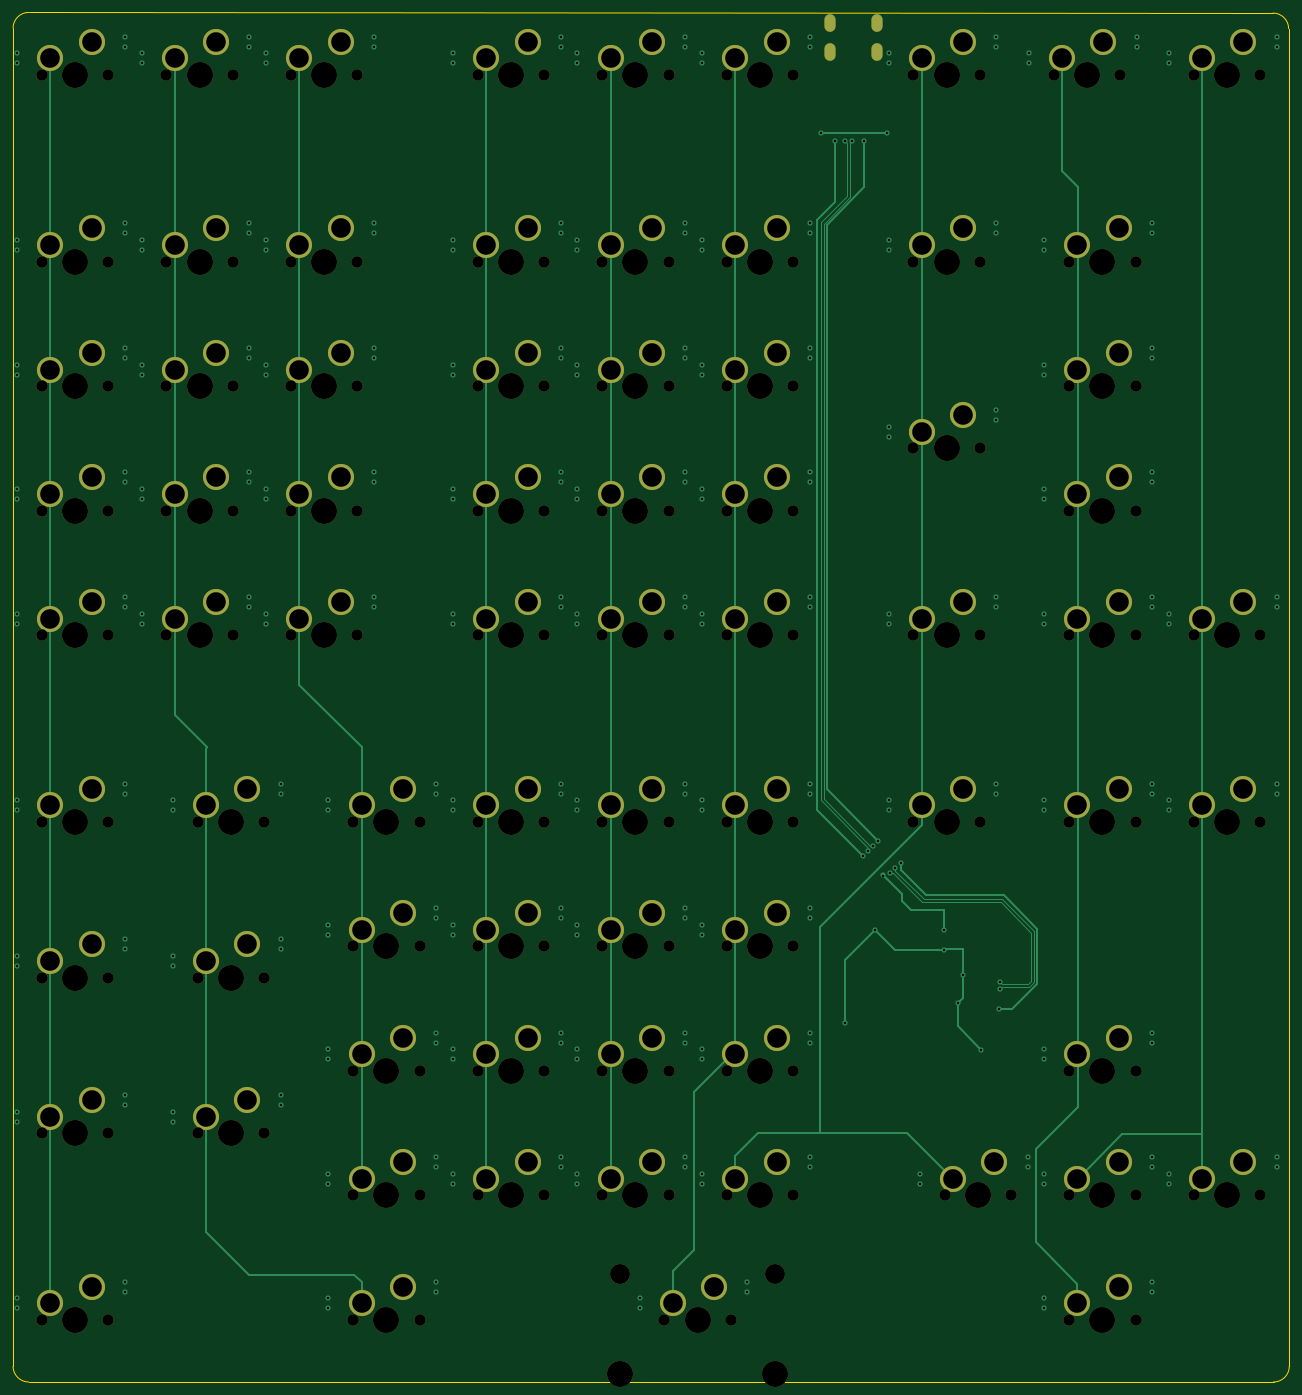
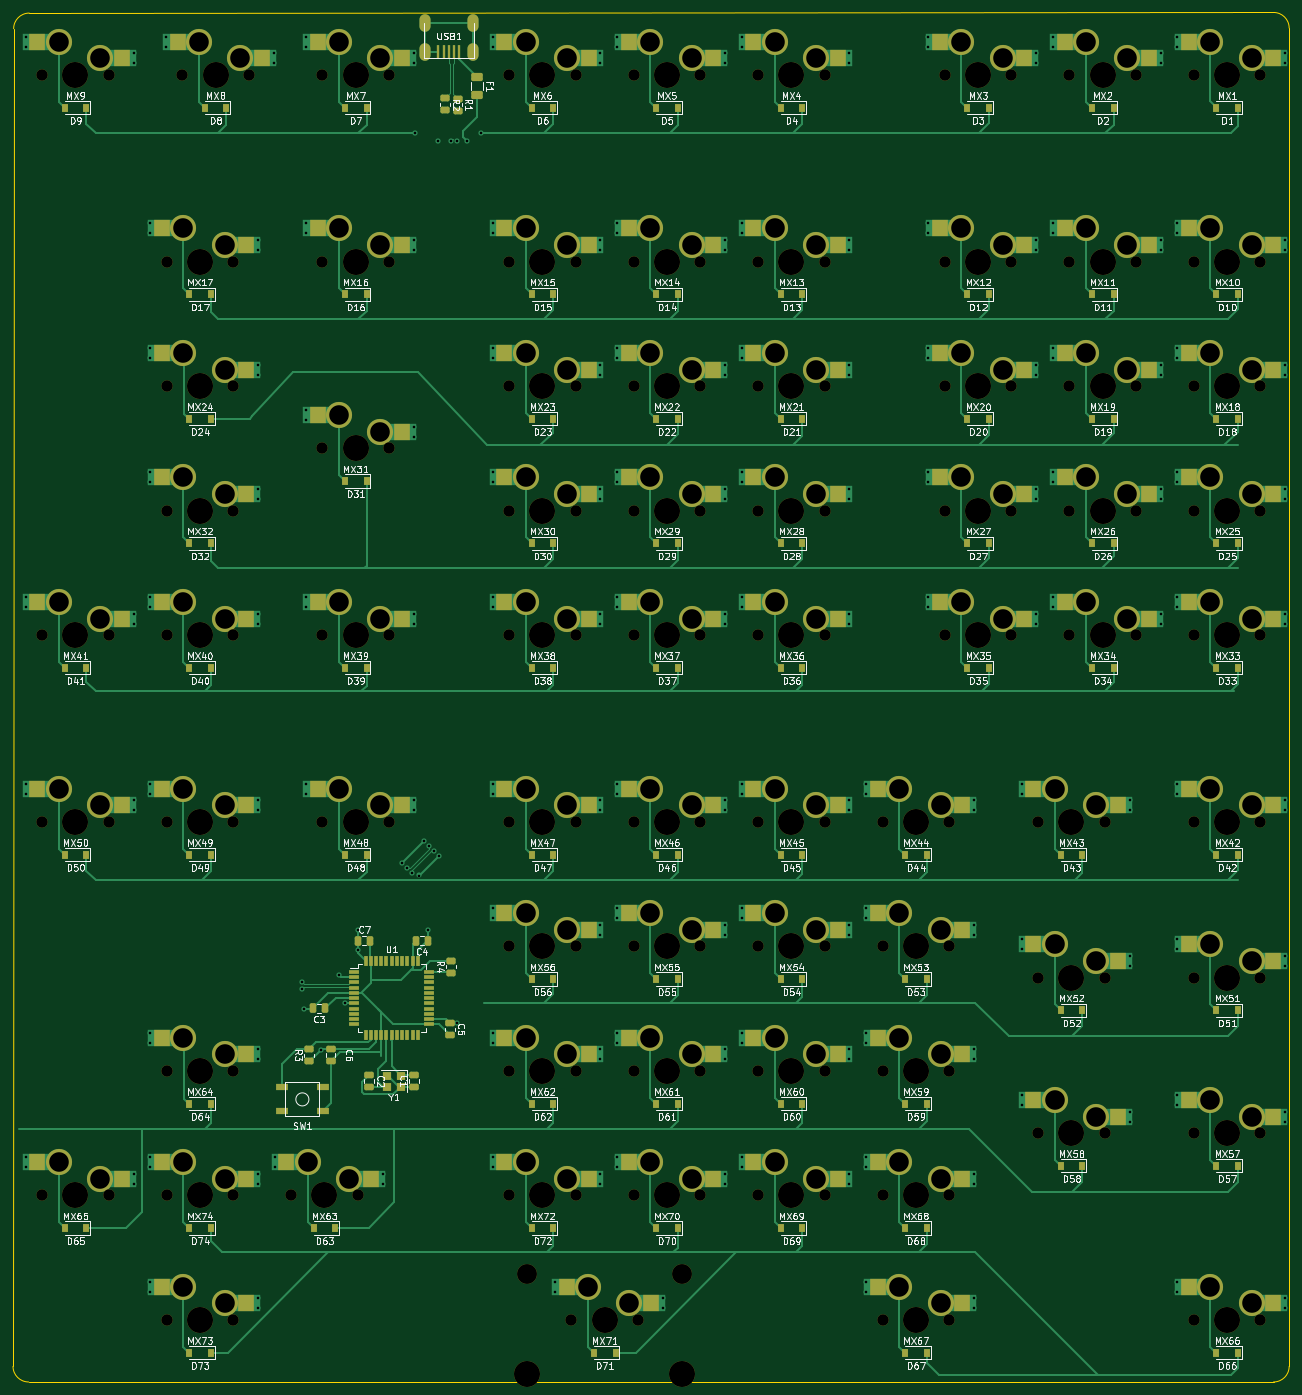
Circuit board: 11 layer files. Board 195.3 x 209.6 mm.
- bottom_copper: MA Command Keyboard changed footprint-B_Cu.gbr (72290 bytes)
- bottom_mask: MA Command Keyboard changed footprint-B_Mask.gbr (27312 bytes)
- paste: MA Command Keyboard changed footprint-B_Paste.gbr (15205 bytes)
- bottom_silk: MA Command Keyboard changed footprint-B_Silkscreen.gbr (172910 bytes)
- outline: MA Command Keyboard changed footprint-Edge_Cuts.gbr (1042 bytes)
- top_copper: MA Command Keyboard changed footprint-F_Cu.gbr (27278 bytes)
- top_mask: MA Command Keyboard changed footprint-F_Mask.gbr (13644 bytes)
- paste: MA Command Keyboard changed footprint-F_Paste.gbr (486 bytes)
- top_silk: MA Command Keyboard changed footprint-F_Silkscreen.gbr (487 bytes)
- drill: MA Command Keyboard changed footprint-NPTH.drl (4415 bytes)
- drill: MA Command Keyboard changed footprint-PTH.drl (8828 bytes)

=== bottom_copper: MA Command Keyboard changed footprint-B_Cu.gbr (72290 bytes, source omitted) ===
=== bottom_mask: MA Command Keyboard changed footprint-B_Mask.gbr (27312 bytes, source omitted) ===
=== paste: MA Command Keyboard changed footprint-B_Paste.gbr (15205 bytes, source omitted) ===
=== bottom_silk: MA Command Keyboard changed footprint-B_Silkscreen.gbr (172910 bytes, source omitted) ===
=== outline: MA Command Keyboard changed footprint-Edge_Cuts.gbr ===
%TF.GenerationSoftware,KiCad,Pcbnew,(6.0.11)*%
%TF.CreationDate,2023-02-04T12:28:33-08:00*%
%TF.ProjectId,MA Command Keyboard changed footprint,4d412043-6f6d-46d6-916e-64204b657962,rev?*%
%TF.SameCoordinates,Original*%
%TF.FileFunction,Profile,NP*%
%FSLAX46Y46*%
G04 Gerber Fmt 4.6, Leading zero omitted, Abs format (unit mm)*
G04 Created by KiCad (PCBNEW (6.0.11)) date 2023-02-04 12:28:33*
%MOMM*%
%LPD*%
G01*
G04 APERTURE LIST*
%TA.AperFunction,Profile*%
%ADD10C,0.100000*%
%TD*%
G04 APERTURE END LIST*
D10*
X-141383798Y-48515048D02*
G75*
G03*
X-143765048Y-46133798I-2381250J0D01*
G01*
X-336550000Y-253206250D02*
X-336550000Y-48418750D01*
X-141287500Y-253206250D02*
X-141383798Y-48515048D01*
X-143668750Y-255587500D02*
G75*
G03*
X-141287500Y-253206250I0J2381250D01*
G01*
X-336550000Y-253206250D02*
G75*
G03*
X-334168750Y-255587500I2381250J0D01*
G01*
X-334168750Y-255587500D02*
X-143668750Y-255587500D01*
X-143765048Y-46133798D02*
X-334168750Y-46037500D01*
X-334168750Y-46037500D02*
G75*
G03*
X-336550000Y-48418750I0J-2381250D01*
G01*
M02*

=== top_copper: MA Command Keyboard changed footprint-F_Cu.gbr (27278 bytes, source omitted) ===
=== top_mask: MA Command Keyboard changed footprint-F_Mask.gbr (13644 bytes, source omitted) ===
=== paste: MA Command Keyboard changed footprint-F_Paste.gbr ===
%TF.GenerationSoftware,KiCad,Pcbnew,(6.0.11)*%
%TF.CreationDate,2023-02-04T12:28:33-08:00*%
%TF.ProjectId,MA Command Keyboard changed footprint,4d412043-6f6d-46d6-916e-64204b657962,rev?*%
%TF.SameCoordinates,Original*%
%TF.FileFunction,Paste,Top*%
%TF.FilePolarity,Positive*%
%FSLAX46Y46*%
G04 Gerber Fmt 4.6, Leading zero omitted, Abs format (unit mm)*
G04 Created by KiCad (PCBNEW (6.0.11)) date 2023-02-04 12:28:33*
%MOMM*%
%LPD*%
G01*
G04 APERTURE LIST*
G04 APERTURE END LIST*
M02*

=== top_silk: MA Command Keyboard changed footprint-F_Silkscreen.gbr ===
%TF.GenerationSoftware,KiCad,Pcbnew,(6.0.11)*%
%TF.CreationDate,2023-02-04T12:28:33-08:00*%
%TF.ProjectId,MA Command Keyboard changed footprint,4d412043-6f6d-46d6-916e-64204b657962,rev?*%
%TF.SameCoordinates,Original*%
%TF.FileFunction,Legend,Top*%
%TF.FilePolarity,Positive*%
%FSLAX46Y46*%
G04 Gerber Fmt 4.6, Leading zero omitted, Abs format (unit mm)*
G04 Created by KiCad (PCBNEW (6.0.11)) date 2023-02-04 12:28:33*
%MOMM*%
%LPD*%
G01*
G04 APERTURE LIST*
G04 APERTURE END LIST*
M02*

=== drill: MA Command Keyboard changed footprint-NPTH.drl ===
M48
; DRILL file {KiCad (6.0.11)} date Sat Feb  4 12:28:35 2023
; FORMAT={-:-/ absolute / inch / decimal}
; #@! TF.CreationDate,2023-02-04T12:28:35-08:00
; #@! TF.GenerationSoftware,Kicad,Pcbnew,(6.0.11)
; #@! TF.FileFunction,NonPlated,1,2,NPTH
FMAT,2
INCH
; #@! TA.AperFunction,NonPlated,NPTH,ComponentDrill
T1C0.0689
; #@! TA.AperFunction,NonPlated,NPTH,ComponentDrill
T2C0.1200
; #@! TA.AperFunction,NonPlated,NPTH,ComponentDrill
T3C0.1570
%
G90
G05
T1
X-13.0761Y-2.1885
X-13.0761Y-3.3135
X-13.0761Y-4.0635
X-13.0761Y-4.8135
X-13.0761Y-5.5635
X-13.0761Y-6.6885
X-13.0761Y-7.626
X-13.0761Y-8.5635
X-13.0761Y-9.6885
X-12.6761Y-2.1885
X-12.6761Y-3.3135
X-12.6761Y-4.0635
X-12.6761Y-4.8135
X-12.6761Y-5.5635
X-12.6761Y-6.6885
X-12.6761Y-7.626
X-12.6761Y-8.5635
X-12.6761Y-9.6885
X-12.3261Y-2.1885
X-12.3261Y-3.3135
X-12.3261Y-4.0635
X-12.3261Y-4.8135
X-12.3261Y-5.5635
X-12.1386Y-6.6885
X-12.1386Y-7.626
X-12.1386Y-8.5635
X-11.9261Y-2.1885
X-11.9261Y-3.3135
X-11.9261Y-4.0635
X-11.9261Y-4.8135
X-11.9261Y-5.5635
X-11.7386Y-6.6885
X-11.7386Y-7.626
X-11.7386Y-8.5635
X-11.5761Y-2.1885
X-11.5761Y-3.3135
X-11.5761Y-4.0635
X-11.5761Y-4.8135
X-11.5761Y-5.5635
X-11.2011Y-6.6885
X-11.2011Y-7.4385
X-11.2011Y-8.1885
X-11.2011Y-8.9385
X-11.2011Y-9.6885
X-11.1761Y-2.1885
X-11.1761Y-3.3135
X-11.1761Y-4.0635
X-11.1761Y-4.8135
X-11.1761Y-5.5635
X-10.8011Y-6.6885
X-10.8011Y-7.4385
X-10.8011Y-8.1885
X-10.8011Y-8.9385
X-10.8011Y-9.6885
X-10.4511Y-2.1885
X-10.4511Y-3.3135
X-10.4511Y-4.0635
X-10.4511Y-4.8135
X-10.4511Y-5.5635
X-10.4511Y-6.6885
X-10.4511Y-7.4385
X-10.4511Y-8.1885
X-10.4511Y-8.9385
X-10.0511Y-2.1885
X-10.0511Y-3.3135
X-10.0511Y-4.0635
X-10.0511Y-4.8135
X-10.0511Y-5.5635
X-10.0511Y-6.6885
X-10.0511Y-7.4385
X-10.0511Y-8.1885
X-10.0511Y-8.9385
X-9.7011Y-2.1885
X-9.7011Y-3.3135
X-9.7011Y-4.0635
X-9.7011Y-4.8135
X-9.7011Y-5.5635
X-9.7011Y-6.6885
X-9.7011Y-7.4385
X-9.7011Y-8.1885
X-9.7011Y-8.9385
X-9.3261Y-9.6885
X-9.3011Y-2.1885
X-9.3011Y-3.3135
X-9.3011Y-4.0635
X-9.3011Y-4.8135
X-9.3011Y-5.5635
X-9.3011Y-6.6885
X-9.3011Y-7.4385
X-9.3011Y-8.1885
X-9.3011Y-8.9385
X-8.9511Y-2.1885
X-8.9511Y-3.3135
X-8.9511Y-4.0635
X-8.9511Y-4.8135
X-8.9511Y-5.5635
X-8.9511Y-6.6885
X-8.9511Y-7.4385
X-8.9511Y-8.1885
X-8.9511Y-8.9385
X-8.9261Y-9.6885
X-8.5511Y-2.1885
X-8.5511Y-3.3135
X-8.5511Y-4.0635
X-8.5511Y-4.8135
X-8.5511Y-5.5635
X-8.5511Y-6.6885
X-8.5511Y-7.4385
X-8.5511Y-8.1885
X-8.5511Y-8.9385
X-7.8261Y-2.1885
X-7.8261Y-3.3135
X-7.8261Y-4.4385
X-7.8261Y-5.5635
X-7.8261Y-6.6885
X-7.6386Y-8.9385
X-7.4261Y-2.1885
X-7.4261Y-3.3135
X-7.4261Y-4.4385
X-7.4261Y-5.5635
X-7.4261Y-6.6885
X-7.2386Y-8.9385
X-6.9824Y-2.1885
X-6.8886Y-3.3135
X-6.8886Y-4.0635
X-6.8886Y-4.8135
X-6.8886Y-5.5635
X-6.8886Y-6.6885
X-6.8886Y-8.1885
X-6.8886Y-8.9385
X-6.8886Y-9.6885
X-6.5824Y-2.1885
X-6.4886Y-3.3135
X-6.4886Y-4.0635
X-6.4886Y-4.8135
X-6.4886Y-5.5635
X-6.4886Y-6.6885
X-6.4886Y-8.1885
X-6.4886Y-8.9385
X-6.4886Y-9.6885
X-6.1386Y-2.1885
X-6.1386Y-5.5635
X-6.1386Y-6.6885
X-6.1386Y-8.9385
X-5.7386Y-2.1885
X-5.7386Y-5.5635
X-5.7386Y-6.6885
X-5.7386Y-8.9385
T2
X-9.5949Y-9.4135
X-8.6574Y-9.4135
T3
X-12.8761Y-2.1885
X-12.8761Y-3.3135
X-12.8761Y-4.0635
X-12.8761Y-4.8135
X-12.8761Y-5.5635
X-12.8761Y-6.6885
X-12.8761Y-7.626
X-12.8761Y-8.5635
X-12.8761Y-9.6885
X-12.1261Y-2.1885
X-12.1261Y-3.3135
X-12.1261Y-4.0635
X-12.1261Y-4.8135
X-12.1261Y-5.5635
X-11.9386Y-6.6885
X-11.9386Y-7.626
X-11.9386Y-8.5635
X-11.3761Y-2.1885
X-11.3761Y-3.3135
X-11.3761Y-4.0635
X-11.3761Y-4.8135
X-11.3761Y-5.5635
X-11.0011Y-6.6885
X-11.0011Y-7.4385
X-11.0011Y-8.1885
X-11.0011Y-8.9385
X-11.0011Y-9.6885
X-10.2511Y-2.1885
X-10.2511Y-3.3135
X-10.2511Y-4.0635
X-10.2511Y-4.8135
X-10.2511Y-5.5635
X-10.2511Y-6.6885
X-10.2511Y-7.4385
X-10.2511Y-8.1885
X-10.2511Y-8.9385
X-9.5949Y-10.0135
X-9.5011Y-2.1885
X-9.5011Y-3.3135
X-9.5011Y-4.0635
X-9.5011Y-4.8135
X-9.5011Y-5.5635
X-9.5011Y-6.6885
X-9.5011Y-7.4385
X-9.5011Y-8.1885
X-9.5011Y-8.9385
X-9.1261Y-9.6885
X-8.7511Y-2.1885
X-8.7511Y-3.3135
X-8.7511Y-4.0635
X-8.7511Y-4.8135
X-8.7511Y-5.5635
X-8.7511Y-6.6885
X-8.7511Y-7.4385
X-8.7511Y-8.1885
X-8.7511Y-8.9385
X-8.6574Y-10.0135
X-7.6261Y-2.1885
X-7.6261Y-3.3135
X-7.6261Y-4.4385
X-7.6261Y-5.5635
X-7.6261Y-6.6885
X-7.4386Y-8.9385
X-6.7824Y-2.1885
X-6.6886Y-3.3135
X-6.6886Y-4.0635
X-6.6886Y-4.8135
X-6.6886Y-5.5635
X-6.6886Y-6.6885
X-6.6886Y-8.1885
X-6.6886Y-8.9385
X-6.6886Y-9.6885
X-5.9386Y-2.1885
X-5.9386Y-5.5635
X-5.9386Y-6.6885
X-5.9386Y-8.9385
T0
M30

=== drill: MA Command Keyboard changed footprint-PTH.drl (8828 bytes, source omitted) ===
